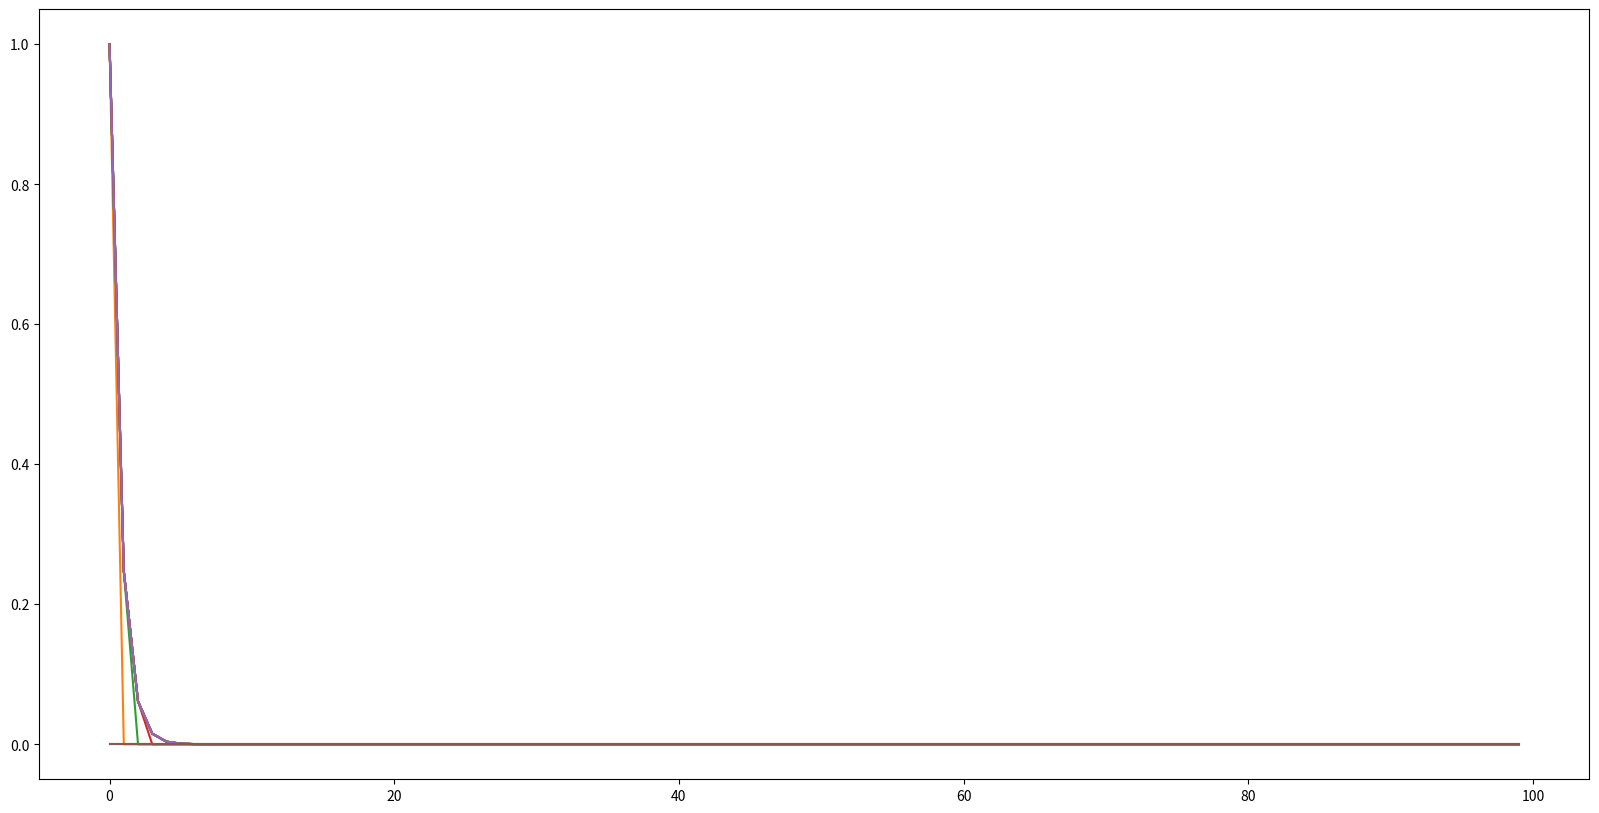

Write Python code to recreate this figure.

from os import stat
import random
from typing import final
import matplotlib.pyplot as plt
import numpy as np
from numpy.core.fromnumeric import size

# discounting rate
gamma = 0.99

#reward oustside of a terminal state
rewardSize = -1 

#size of grid
gridSize = 4 

#two terminal states
terminationStates = [[0,0], [gridSize-1, gridSize-1]] 

#four actions depending on where we want to move 
#UP, DOWN, RIGHT LEFT
actions = [[-1, 0], [1, 0], [0, 1], [0, -1]] 

#number of iterations we want to do
numIterations = 100


def actionRewardFunction(initialPosition, action):
    #this function returns a reward of rewardSize each step unless you are in a terminal state
    #in that case, it returns a reward of zero
    #it returns  the next state and reward
    
    
    #first check if we are in a termination state 
    #in that case, reward is zero and the position remains the same 
    
    if initialPosition in terminationStates:
        return initialPosition, 0
    
    #if we are not in a termination state, we returne the variable rewardSize 
    reward = rewardSize
    
    #calculcate next position 
    finalPosition = np.array(initialPosition) + np.array(action)
    
    #now check if the next position brings you out of the grid
    #if so, the finalposition should be the same as the initial position
    
    if -1 in finalPosition or gridSize in finalPosition: 
        finalPosition = initialPosition
        
    return finalPosition, reward
    
    

#initialize value map to all zeros 
valueMap = np.zeros((gridSize, gridSize))

#define the state space
states = [[i, j] for i in range(gridSize) for j in range(gridSize)]

deltas = []

for it in range(numIterations):
    
    #make a copy of the value function to manipulate during the algorithm
    copyValueMap = np.copy(valueMap)
    
    #this will be set to Vcurrent - Vnext
    deltaState = []

    for state in states:
    
        #the next variable will be equal to the new V iterate by the end of the process
        weightedRewards = 0
        
        #Compute the Bellman iterate
        for action in actions:
            #compute next position and reward from taking that action
            finalPosition, reward = actionRewardFunction(state, action)
            ### ADD A SINGLE LINE HERE UPDATING THE VARIABLE weightedRewards
            #weightedRewards = gamma*((0.25)*1*valueMap[finalPosition[0], finalPosition[1]])
            weightedRewards = reward+gamma*(0.25*1*valueMap[finalPosition[0], finalPosition[1]])
        
        #append Vcurrent-Vnext for the current state
        deltaState.append(np.abs(copyValueMap[state[0], state[1]]-weightedRewards))
        
        #update the value of the next state, but in the copy rather than the original
        copyValueMap[state[0], state[1]] = weightedRewards
    
    ##add value iteration here

    #this is now an array of size numIterations, where every entry is an array of Vcurrent-Vmax    
    deltas.append(deltaState)
    
    #update the value map with what we just computed
    valueMap = copyValueMap
    
    #for selected iterations, print the value function
    if it in [0,1,2,9, 99, numIterations-1]:
        print("Iteration {}".format(it+1))
        print(valueMap)
        print("")
        
#plot how the deltas decay        
plt.figure(figsize=(20, 10))
plt.plot(deltas)

#print(deltas)

